Dataset: images (GitHub, Maria-120904/Lane-Detection). Classes: intersection, left curve, no visible path, right curve, straight.

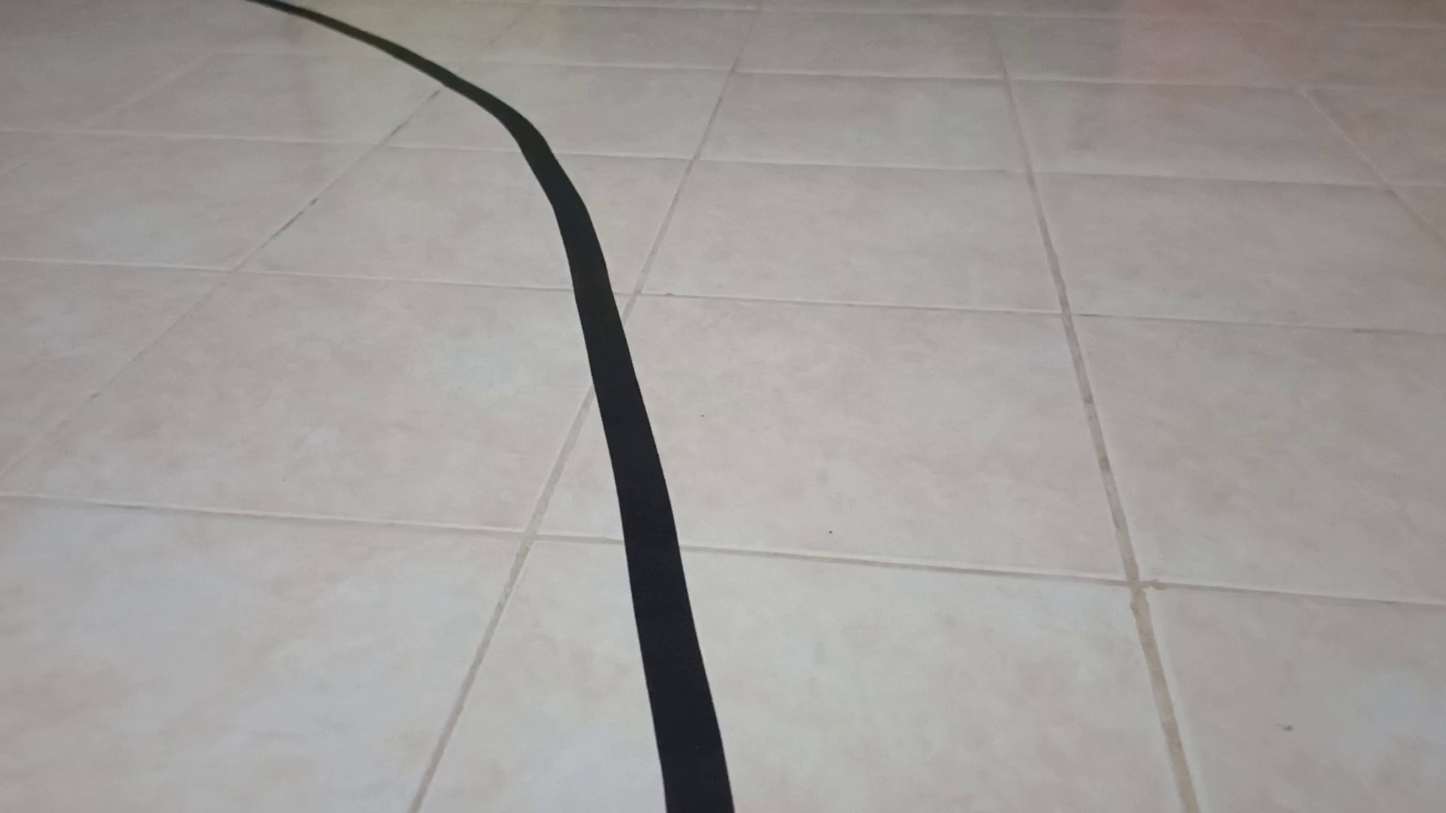
Label: left curve

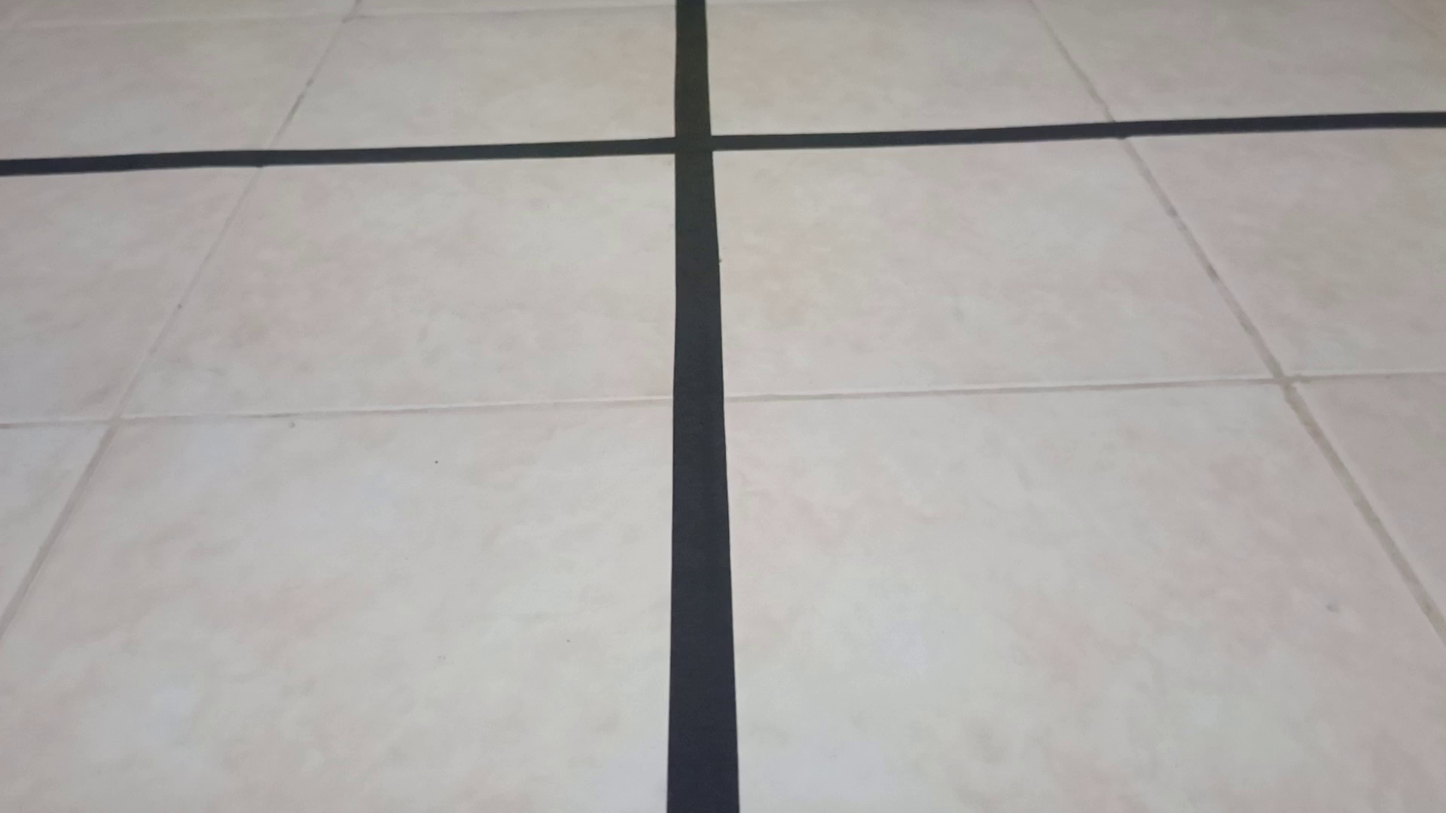
Label: intersection

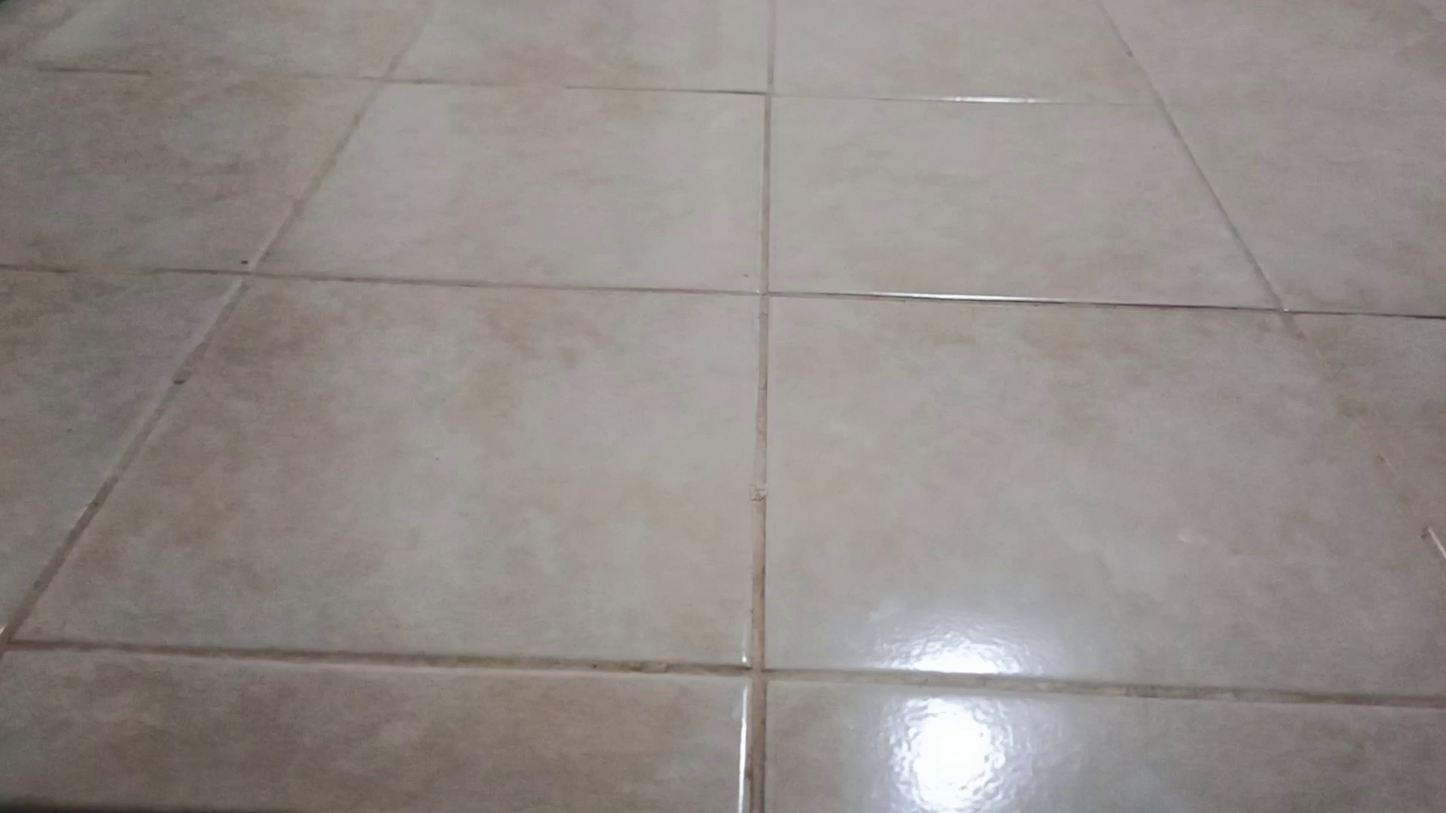
Label: no visible path

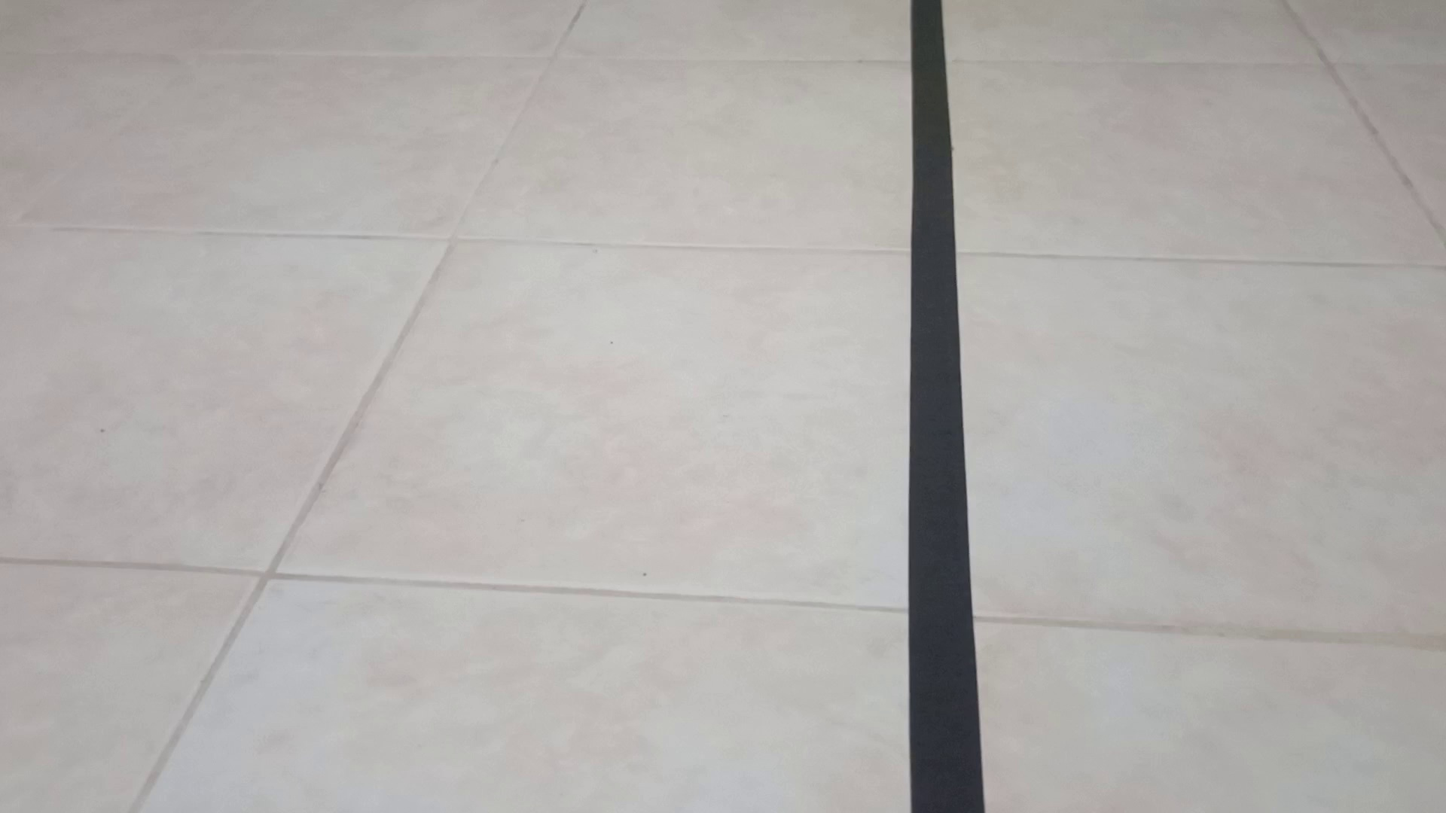
Label: straight

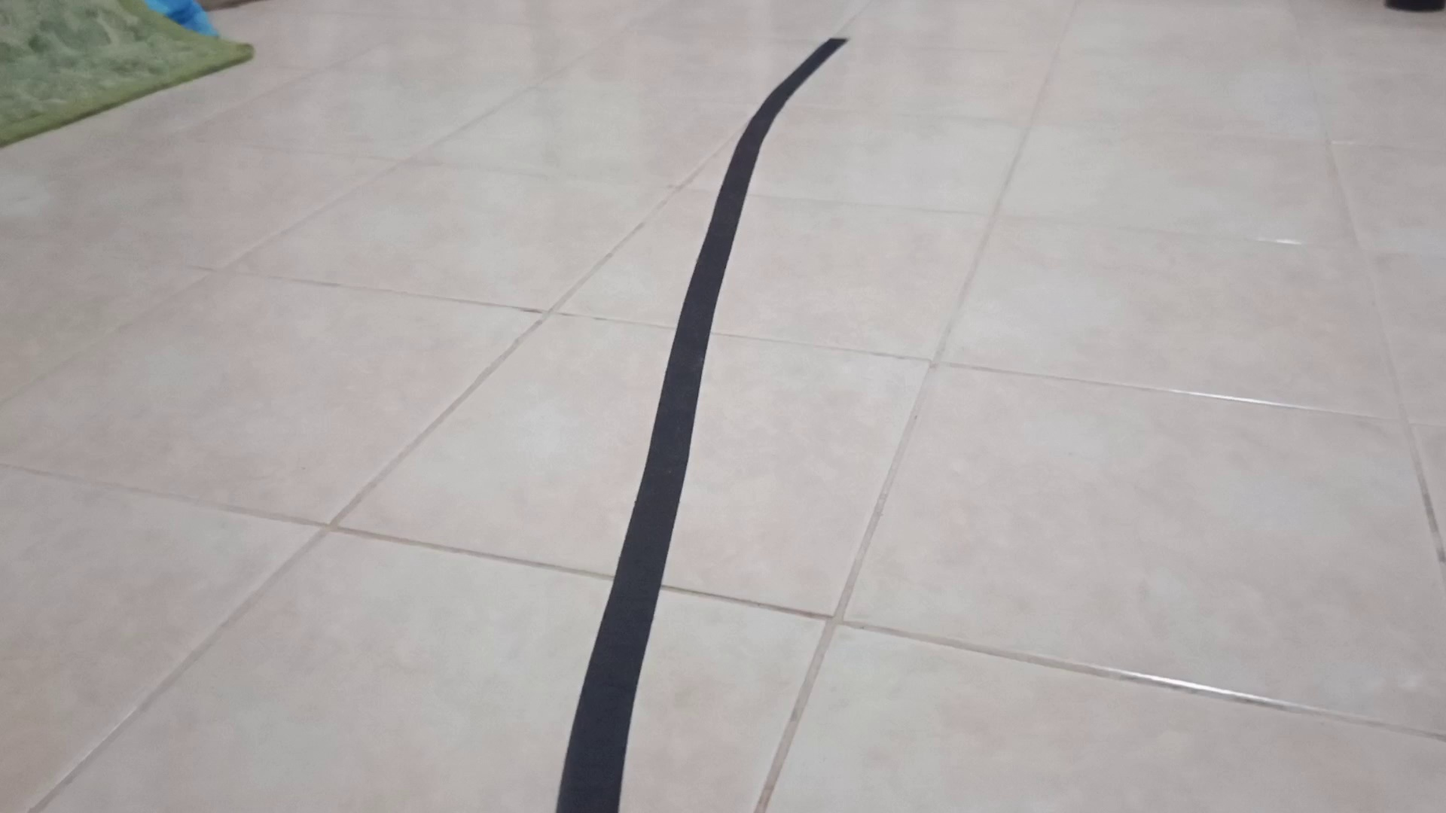
Label: right curve

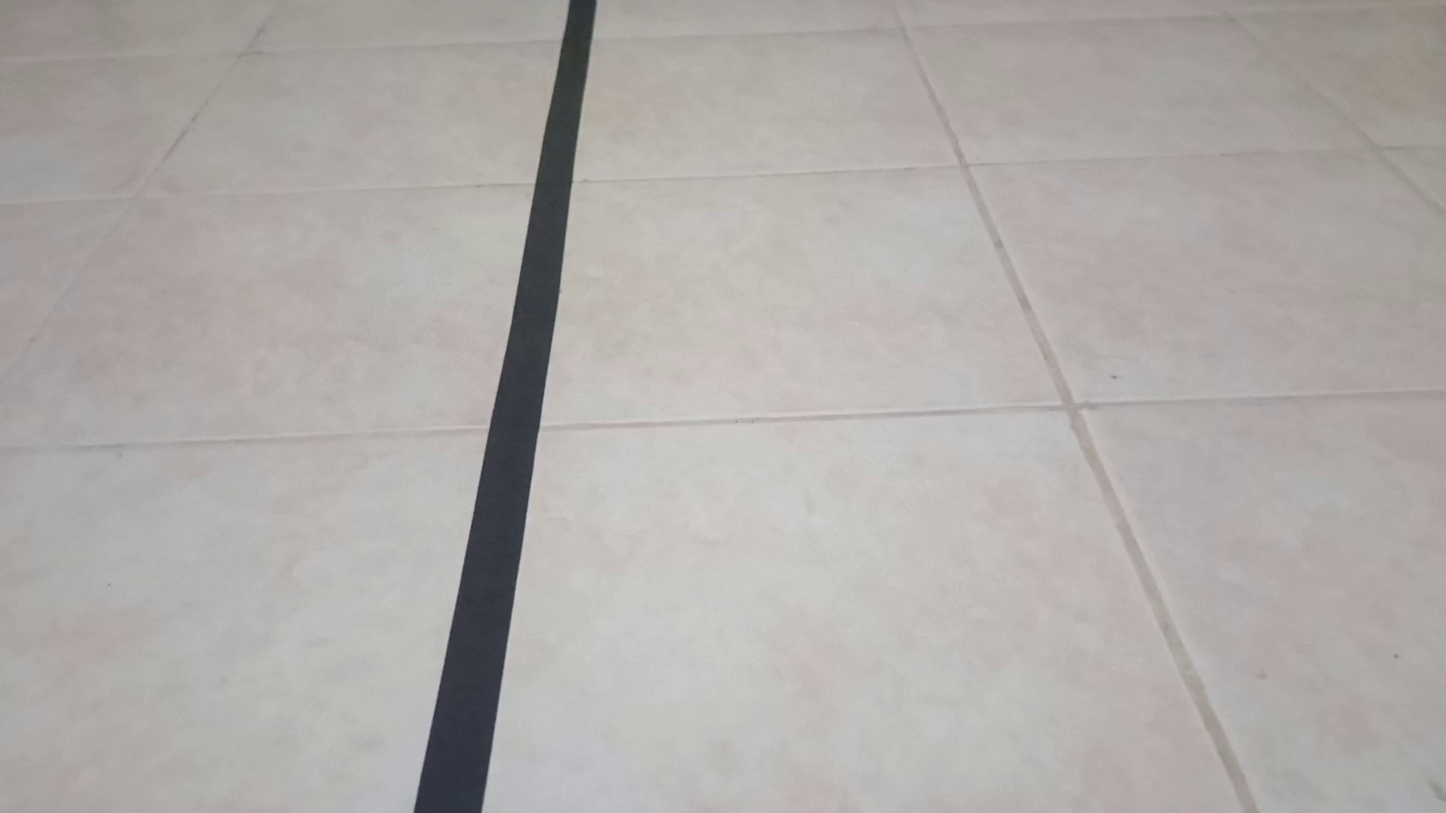
Label: straight
